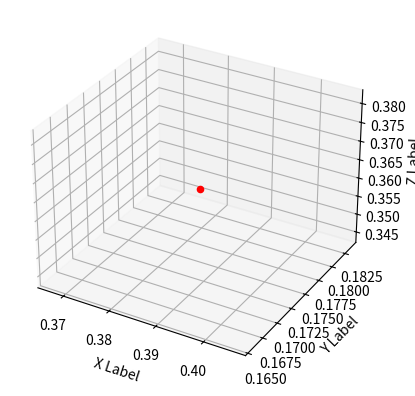

Python code for this plot:
from mpl_toolkits.mplot3d import Axes3D
import numpy as np
import matplotlib.pyplot as plt

Matx = np.random.random((3, 3))
fig = plt.figure()
ax = fig.add_subplot(111, projection='3d')

x = Matx[0][0]
y = Matx[1][0]
z = Matx[2][0]

ax.scatter(x, y, z, c='r', marker='o')

ax.set_xlabel('X Label')
ax.set_ylabel('Y Label')
ax.set_zlabel('Z Label')

plt.show()
print(np.matrix(Matx))
